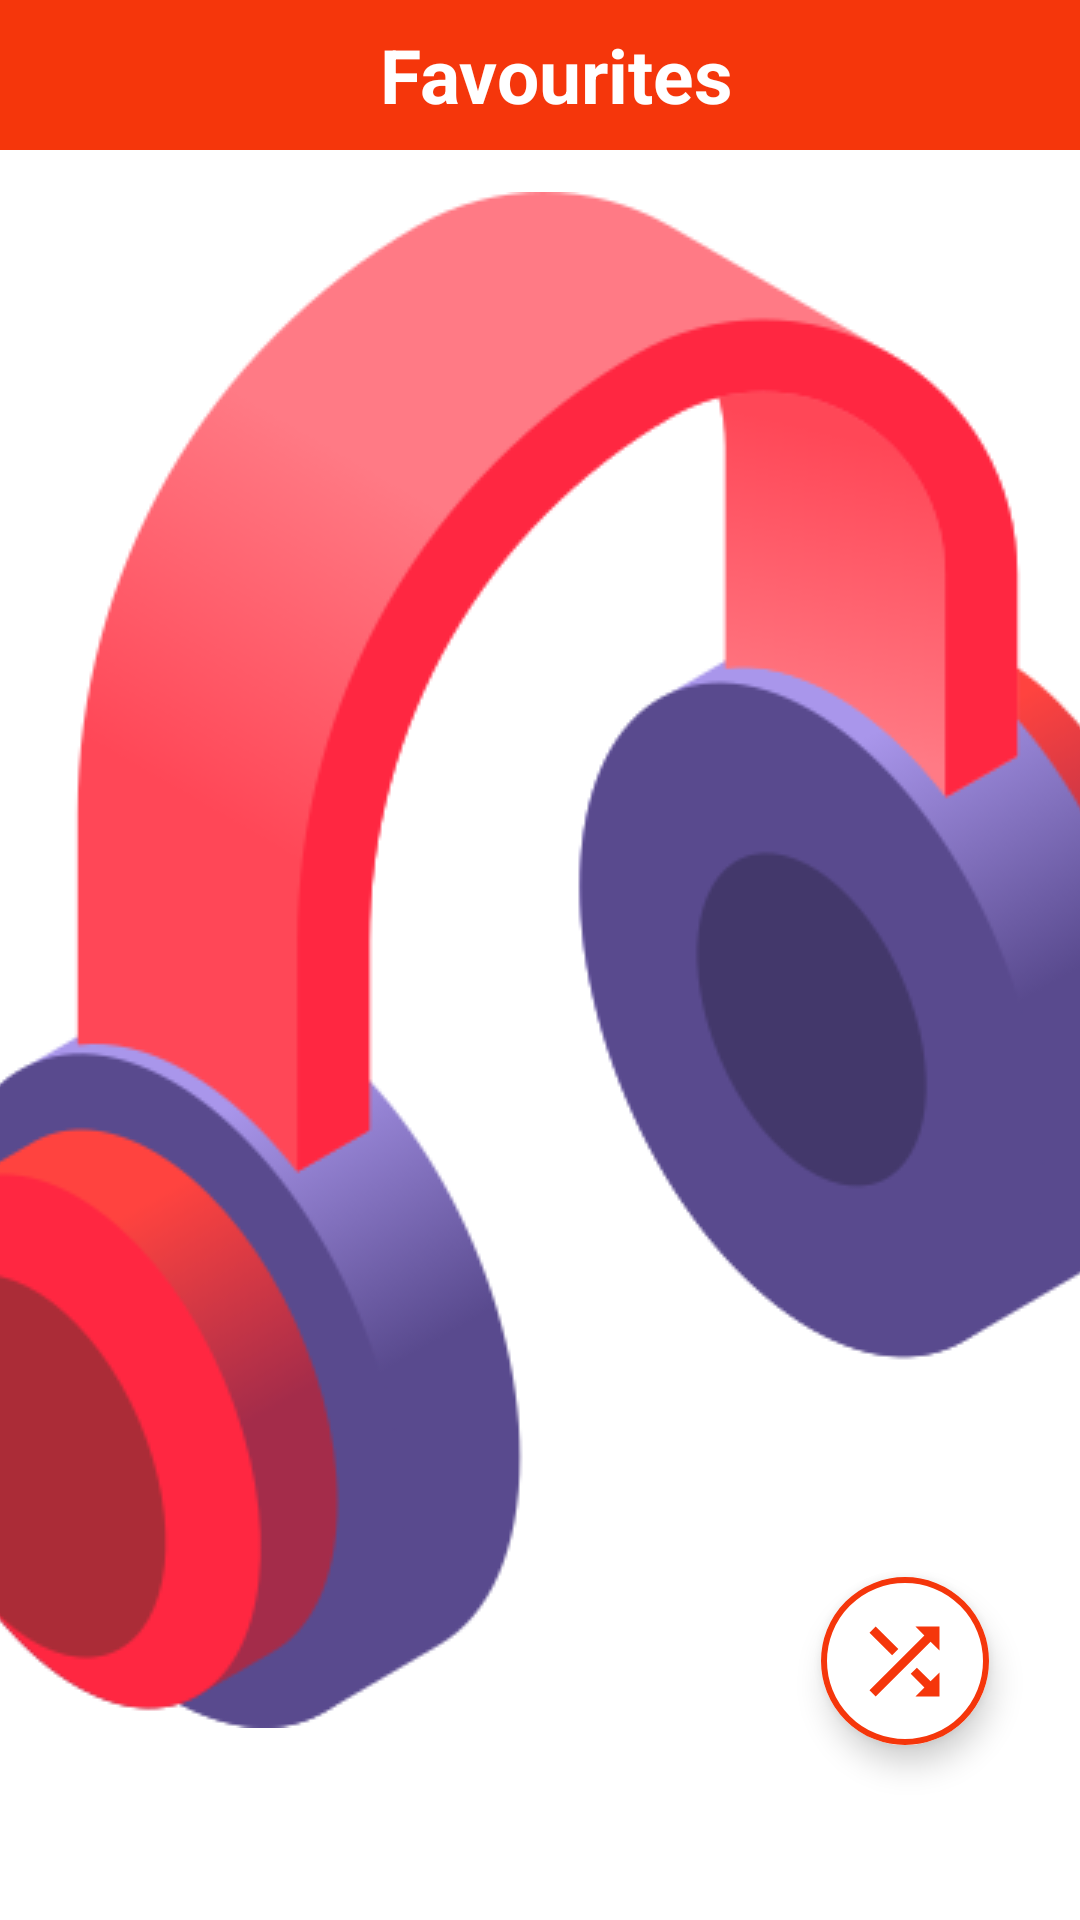

Here is an Android app screen rendered from its layout file. Give the layout XML and the strings, colors and styles it references.
<!-- AndroidManifest.xml: application theme splash_screen -->
<!-- res/layout/activity_favourite.xml -->
<?xml version="1.0" encoding="utf-8"?>
<androidx.constraintlayout.widget.ConstraintLayout xmlns:android="http://schemas.android.com/apk/res/android"
    xmlns:app="http://schemas.android.com/apk/res-auto"
    xmlns:tools="http://schemas.android.com/tools"
    android:layout_width="match_parent"
    android:layout_height="match_parent"
    tools:context=".favourite_activity">

    <LinearLayout
        android:id="@+id/linearLayout"
        android:layout_width="411dp"
        android:layout_height="wrap_content"
        android:background="#F5360B"
        android:orientation="horizontal"
        app:layout_constraintEnd_toEndOf="parent"
        app:layout_constraintStart_toStartOf="parent"
        app:layout_constraintTop_toTopOf="parent">

        <ImageButton
            android:id="@+id/backBtn_FaV_A"
            android:layout_width="wrap_content"
            android:layout_height="50dp"
            android:backgroundTint="@android:color/transparent"
            android:contentDescription="@string/back_button"
            android:src="@drawable/back_button"
            app:tint="@color/white"
            android:padding="5dp"/>

        <TextView
            android:layout_width="match_parent"
            android:layout_height="match_parent"
            android:contentDescription="@string/favourite_btn"
            android:gravity="center"
            android:text="@string/favourite_btn"
            android:textColor="@color/white"
            android:textSize="25sp"
            android:textStyle="bold" />
    </LinearLayout>

    <androidx.recyclerview.widget.RecyclerView
        android:layout_width="match_parent"
        android:layout_height="wrap_content"
        app:layout_constraintStart_toStartOf="parent"
        app:layout_constraintEnd_toEndOf="parent"
        android:scrollbars="vertical"
        android:paddingBottom="37dp"
        app:layout_constraintTop_toBottomOf="@id/linearLayout"/>

    <com.google.android.material.floatingactionbutton.ExtendedFloatingActionButton
        android:layout_width="wrap_content"
        android:layout_height="wrap_content"
        android:backgroundTint="@color/white"
        app:icon="@drawable/shuffle_icon"
        app:iconSize="35dp"
        app:iconTint="#F5360B"
        app:layout_constraintBottom_toBottomOf="parent"
        app:layout_constraintEnd_toEndOf="parent"
        app:layout_constraintHorizontal_bias="0.9"
        app:layout_constraintStart_toStartOf="parent"
        app:layout_constraintTop_toTopOf="@+id/linearLayout"
        app:layout_constraintVertical_bias="0.9"
        app:strokeWidth="2dp"
        app:strokeColor="#F5360B"
        android:contentDescription="@string/shuffle_btn"/>

</androidx.constraintlayout.widget.ConstraintLayout>
<!-- resources referenced by this layout -->
<resources>
  <color name="white">#FFFFFFFF</color>
  <!-- drawable shuffle_icon (drawable) -->
  <vector android:height="24dp"
      android:viewportHeight="24" android:viewportWidth="24"
      android:width="24dp" xmlns:android="http://schemas.android.com/apk/res/android">
      <path android:fillColor="@color/purple_500" android:pathData="M10.59,9.17L5.41,4 4,5.41l5.17,5.17 1.42,-1.41zM14.5,4l2.04,2.04L4,18.59 5.41,20 17.96,7.46 20,9.5L20,4h-5.5zM14.83,13.41l-1.41,1.41 3.13,3.13L14.5,20L20,20v-5.5l-2.04,2.04 -3.13,-3.13z"/>
  </vector>
  <string name="favourite_btn">Favourites</string>
  <string name="shuffle_btn">Shuffle</string>
  <style name="splash_screen" parent="Theme.MaterialComponents.Light.NoActionBar">
          <item name="android:windowBackground">@drawable/splash_screen</item>
      </style>
  <color name="purple_500">#FF6200EE</color>
  <!-- drawable splash_screen (drawable) -->
  <?xml version="1.0" encoding="utf-8"?>
  <layer-list xmlns:android="http://schemas.android.com/apk/res/android">
      <item android:drawable="@color/white"/>
      <item android:drawable="@drawable/headphones_icon" android:gravity="center"/>
  </layer-list>
  <!-- drawable headphones_icon: png bitmap (drawable-v24, 42846 bytes) -->
</resources>
